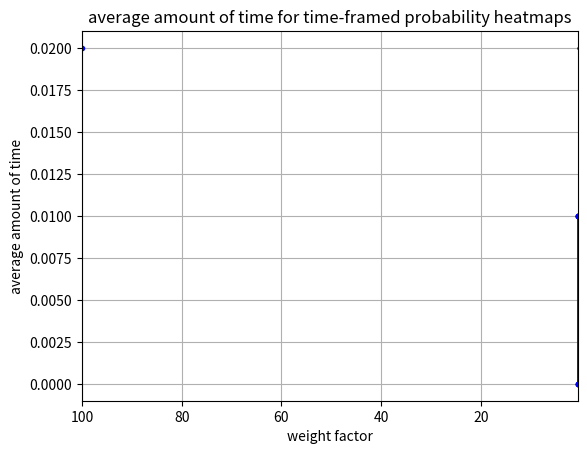

Generate this figure with matplotlib:
import matplotlib.pyplot as plt

weight_factor = [0.09,0.1,0.11,0.12,0.13,0.14,0.15,0.16,0.17,0.18,0.19,0.2,0.21,0.22,0.23,0.24,0.25,0.26,0.27,0.28,0.29,0.3,0.31,0.32,0.33,0.34,0.35,0.36,0.37,0.38,0.39,0.4,0.41,0.42,0.43,0.44,0.45,0.46,0.47,0.48,0.49,0.5,0.51,0.52,0.53,0.54,0.55,0.56,0.57]
collisions = [0.02,0.02,0.02,0.02,0.02,0.01,0.01,0.01,0.01,0.01,0.01,0.01,0.01,0.01,0.01,0.01,0.01,0.01,0.01,0.01,0.01,0.01,0.01,0.01,0.01,0.01,0.01,0.01,0.01,0.01,0.01,0.01,0.01,0.01,0.01,0.01,0.01,0.01,0.01,0.01,0.01,0.01,0.01,0.01,0,0,0,0,0]
time = [8,8,8,8,8,8.16,8.16,8.16,8.16,9.68,9.68,9.68,9.68,11.04,11.04,11.04,11.04,11.04,11.04,11.04,11.2,11.2,11.2,11.2,11.2,11.2,11.2,11.2,11.2,11.2,11.2,11.2,11.2,11.2,11.2,11.2,11.2,11.2,11.2,11.2,11.2,11.2,11.2,11.2,12.56,12.56,12.56,12.56,12.56]

weight_factor2 = [100,101,102,103,104,105,106,107,108,109,110,111,112,113,114,115,116,117,118,119,120,121,122,123,124,125,126,127,128,129,130,131,132,133,134,135,136,137,138,139,140,141,142,143,144,145,146,147,148,149,150,151,152,153,154,155,156,157,158,159,160,161,162,163,164,165,166,167,168,169,170,171,172,173,174,175,176,177,178,179,180,181,182,183,184,185,186,187,188,189,190,191,192,193,194,195,196,197,198,199,200,201,202,203,204,205,206,207,208,209,210,211,212,213,214,215,216,217,218,219,220,221,222,223,224,225,226,227,228,229,230,231,232,233,234,235,236,237,238,239,240,241,242,243,244,245,246,247,248,249,250,251,252,253,254,255,256,257,258,259,260,261,262,263,264,265,266,267,268,269,270,271,272,273,274,275,276,277,278,279,280,281,282,283,284,285,286,287,288,289,290,291,292,293,294,295,296,297,298,299,300,301,302,303,304,305,306,307,308,309,310,311,312,313,314,315,316,317,318,319,320,321,322,323,324,325,326,327,328,329,330,331,332,333,334,335,336,337,338,339,340,341,342,343,344,345,346,347,348,349,350,351,352,353,354,355,356,357,358,359,360,361,362,363,364,365,366,367,368,369,370,371,372,373,374,375,376,377]
collisions2 = [0.02,0.02,0.02,0.02,0.02,0.02,0.02,0.02,0.02,0.02,0.02,0.02,0.02,0.02,0.02,0.02,0.02,0.02,0.02,0.02,0.02,0.02,0.02,0.02,0.02,0.02,0.02,0.02,0.02,0.02,0.02,0.02,0.02,0.02,0.01,0.01,0.01,0.01,0.01,0.01,0.01,0.01,0.01,0.01,0.01,0.01,0.01,0.01,0.01,0.01,0.01,0.01,0.01,0.01,0.01,0.01,0.01,0.01,0.01,0.01,0.01,0.01,0.01,0.01,0.01,0.01,0.01,0.01,0.01,0.01,0.01,0.01,0.01,0.01,0.01,0.01,0.01,0.01,0.01,0.01,0.01,0.01,0.01,0.01,0.01,0.01,0.01,0.01,0.01,0.01,0.01,0.01,0.01,0.01,0.01,0.01,0.01,0.01,0.01,0.01,0.01,0.01,0.01,0.01,0.01,0.01,0.01,0.01,0.01,0.01,0.01,0.01,0.01,0.01,0.01,0.01,0.01,0.01,0.01,0.01,0.01,0.01,0.01,0.01,0.01,0.01,0.01,0.01,0.01,0.01,0.01,0.01,0.01,0.01,0.01,0.01,0.01,0.01,0.01,0.01,0.01,0.01,0.01,0.01,0.01,0.01,0.01,0.01,0.01,0.01,0.01,0.01,0.01,0.01,0.01,0.01,0.01,0.01,0.01,0.01,0.01,0.01,0.01,0.01,0.01,0.01,0.01,0.01,0.01,0.01,0.01,0.01,0.01,0.01,0.01,0.01,0.01,0.01,0.01,0.01,0.01,0.01,0.01,0.01,0.01,0.01,0.01,0.01,0.01,0.01,0.01,0.01,0.01,0.01,0.01,0.01,0.01,0.01,0.01,0.01,0.01,0.01,0.01,0.01,0.01,0.01,0.01,0.01,0.01,0.01,0.01,0.01,0.01,0.01,0.01,0.01,0.01,0.01,0.01,0.01,0.01,0.01,0.01,0.01,0.01,0.01,0.01,0.01,0.01,0.01,0.01,0.01,0.01,0.01,0.01,0.01,0.01,0.01,0.01,0.01,0.01,0.01,0.01,0.01,0.01,0.01,0.01,0.01,0.01,0.01,0.01,0.01,0.01,0.01,0.01,0.01,0.01,0.01,0.01,0.01,0.01,0.01,0.01,0.01,0.01,0.01,0.01,0.01,0.01,0.01,0.01,0.01,0.01,0,0,0,0,0]
time2 = [8,8,8,8,9.52,9.52,9.52,9.52,9.52,9.52,9.52,9.52,9.52,9.52,9.52,9.52,9.52,9.52,9.52,9.52,9.52,9.52,9.52,9.52,9.52,9.52,9.52,9.52,9.52,9.52,9.52,9.52,9.52,9.52,11.04,11.04,11.04,11.04,11.04,11.04,11.04,11.04,11.04,11.04,11.04,11.04,11.04,11.04,11.04,11.04,11.04,11.04,11.04,11.04,11.04,11.04,11.04,11.04,11.04,11.04,11.04,11.04,11.04,11.04,11.04,11.04,11.04,11.04,11.04,11.04,11.04,11.04,11.04,11.04,11.04,11.04,11.04,11.04,11.04,11.04,11.04,11.04,11.04,11.04,11.04,11.04,11.04,11.04,11.04,11.04,11.04,11.04,11.04,11.04,11.04,11.04,11.04,11.04,11.04,11.04,11.04,11.04,11.04,11.04,11.04,11.04,11.04,11.04,11.04,11.04,11.04,11.04,11.04,11.04,11.04,11.04,11.04,11.04,11.04,11.04,11.04,11.04,11.04,11.04,11.04,11.04,11.04,11.04,11.04,11.04,11.04,11.04,11.04,11.04,11.04,11.04,11.04,11.04,11.04,11.04,11.04,11.04,11.04,11.04,11.04,11.04,11.04,11.04,11.04,11.04,11.04,11.04,11.04,11.04,11.04,11.04,11.04,11.04,11.04,11.04,11.04,11.04,11.04,11.04,11.04,11.04,11.04,11.04,11.04,11.04,11.04,11.04,11.04,11.04,11.04,11.04,11.04,11.04,11.04,11.04,11.04,11.04,11.04,11.04,11.04,11.04,11.04,11.04,11.04,11.04,11.04,11.04,11.04,11.04,11.04,11.04,11.04,11.04,11.04,11.04,11.04,11.04,11.04,11.04,11.04,11.04,11.04,11.04,11.04,11.04,11.04,11.04,11.04,11.04,11.04,11.04,11.04,11.04,11.04,11.04,11.04,11.04,11.04,11.04,11.04,11.04,11.04,11.04,11.04,11.04,11.04,11.04,11.04,11.04,11.04,11.04,11.04,11.04,11.04,11.04,11.04,11.04,11.04,11.04,11.04,11.04,11.04,11.04,11.04,11.04,11.04,11.04,11.04,11.04,11.04,11.04,11.04,11.04,11.04,11.04,11.04,11.04,11.04,11.04,11.04,11.04,11.04,11.04,11.04,11.04,11.04,11.04,11.04,12.56,12.56,12.56,12.56,12.56]

# Time framed compare
plt.plot(weight_factor, collisions, 'b.-')
plt.ylabel('average amount of collisions')
plt.xlabel('weight factor')
plt.title('average amount of collisions for time-framed heatmaps')
plt.axis([0.1, 0.57, -0.001, 0.021])
plt.grid(True)
# [xmin, xmax, ymin, ymax]
plt.show()

plt.plot(weight_factor, time, 'b.-')
plt.ylabel('average amount of time')
plt.xlabel('weight factor')
plt.title('average amount of time for time-framed heatmaps')
# plt.axis([0.1, 0.57, -0.001, 0.021])
plt.axis([0.09, 0.57, 7.5, 13])
plt.grid(True)
# [xmin, xmax, ymin, ymax]
plt.show()

# Prob time framed compare
plt.plot(weight_factor2, collisions2, 'b.-')
plt.title('average amount of collisions for time-framed probability heatmaps')
plt.ylabel('average amount of collisions')
plt.xlabel('weight factor')
plt.axis([100, 0.57, -0.001, 0.021])
plt.grid(True)
# [xmin, xmax, ymin, ymax]
plt.show()

plt.plot(weight_factor2, time2, 'b.-')
plt.title('average amount of time for time-framed probability heatmaps')
plt.ylabel('average amount of time')
plt.xlabel('weight factor')
# plt.axis([0.1, 0.57, -0.001, 0.021])
plt.grid(True)
# [xmin, xmax, ymin, ymax]
plt.show()

